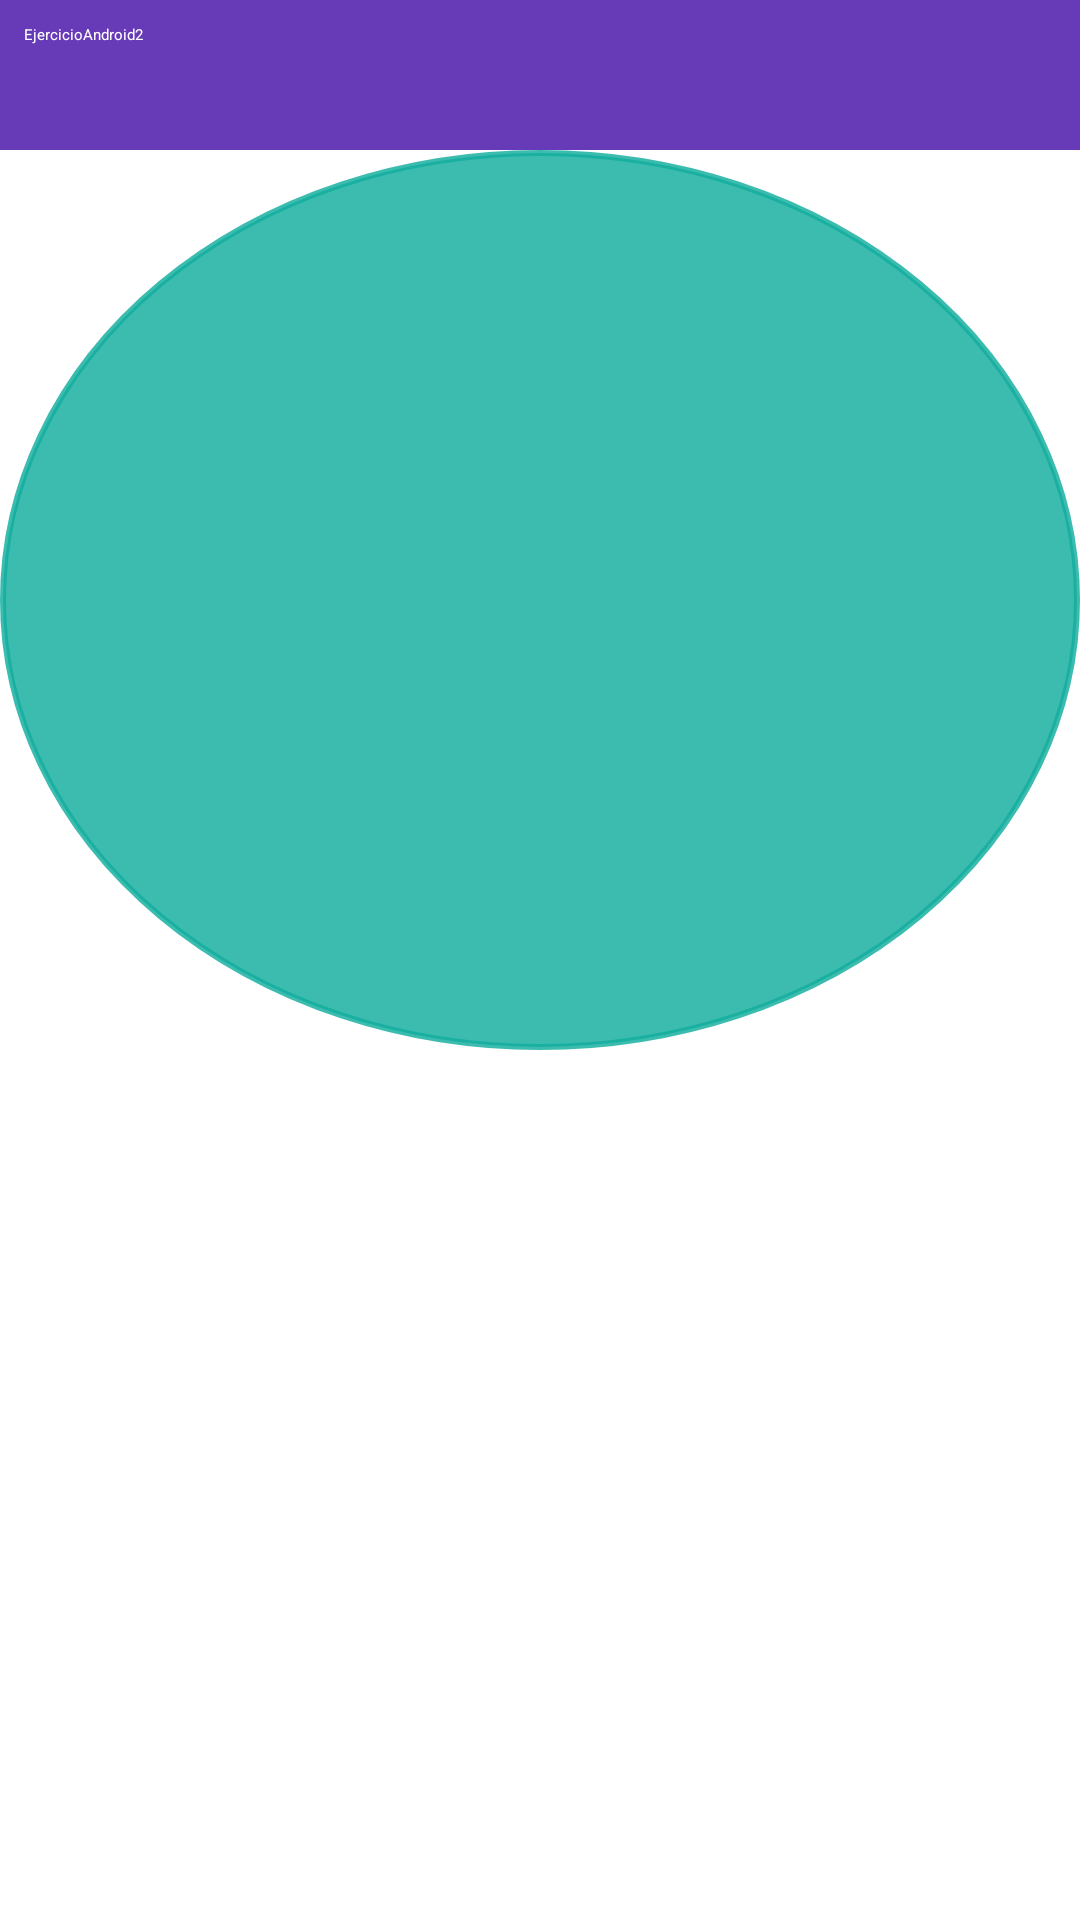

Write the Android layout XML for this screen, with the resource values it uses.
<!-- AndroidManifest.xml: application theme Theme.Ejercicio6 -->
<!-- res/layout/activity_main.xml -->
<?xml version="1.0" encoding="utf-8"?>
<LinearLayout
    xmlns:android="http://schemas.android.com/apk/res/android"
    android:layout_width="match_parent"
    android:layout_height="match_parent"
    android:orientation="vertical">

    <TextView
        android:id="@+id/textView2"
        android:layout_width="match_parent"
        android:layout_height="50dp"
        android:background="#673AB7"
        android:lineSpacingExtra="0sp"
        android:padding="8sp"
        android:text="@string/Titulo"
        android:textAlignment="viewStart"
        android:textAllCaps="false"
        android:textColor="#FFFFFF" />

    <TextView
        android:id="@+id/textView4"
        android:layout_width="match_parent"
        android:layout_height="300dp"
        android:background="@drawable/circulo" />
</LinearLayout>
<!-- resources referenced by this layout -->
<resources>
  <!-- drawable circulo (drawable) -->
  <?xml version="1.0" encoding="utf-8"?>
  <shape xmlns:android="http://schemas.android.com/apk/res/android"
      android:shape="oval">
      <corners android:radius="35dp"></corners>
      <stroke android:color="@color/cian"
          android:width="2dp">
      </stroke>
      <solid android:color="@color/cian"></solid>
  </shape>
  <string name="Titulo">EjercicioAndroid2</string>
  <color name="cian">#D213AE9E</color>
</resources>
